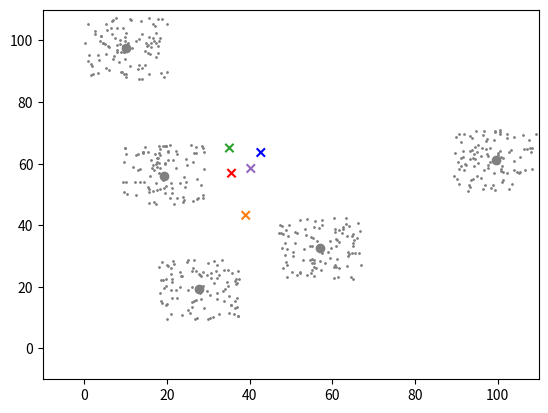

Reproduce this figure in Python.
"""
This file can be run as is to open a window and run a visualization. 
Or it could be imported in a notebook/script to be used as part of another work flow
"""
import matplotlib.pyplot as plt
import numpy as np

configuration = {
    "seed": np.random.randint(100000),
    # "seed": 34358,
    "act_centers": 5,
    "num_centers": 5, # Don't exceed 8 cuz I only put in 8 colors
    "iters": 100,
    "jitters": 2,
    "save_file": None # Put file name if you wish to save as video
}

def run_visualization(config):


    #========================
    # Satisfying seeds: 4619, 73312, 58126, 39231 | I forgot how many centers these seeds had
    #-----------------------
    # seed = 
    seed = config['seed']

    np.random.seed(seed)


    width  = 100
    height = 100
    buffer = 10
    clusize = 20
    plt.xlim((0-buffer,width+buffer))
    plt.ylim((0-buffer,height+buffer))

    act_centers = config['act_centers']
    num_centers = config['num_centers']
    centers = np.random.rand(act_centers, 2) * (width, height)
    # print("True Centers")
    # print(centers)
    plt.scatter(*centers.T, c='gray')

    #lets do 100 points for each centers

    points = []

    for center in centers:
        points.append((np.random.rand(100, 2)-0.5)*clusize+center)
    points = np.concatenate(points)
    ptcol = plt.scatter(*points.T, c=[(0,0,0,0.2)], s=1)


    clucenters = (np.random.rand(num_centers, 2)-0.5) * np.std(points, 0) + np.mean(points, 0)
    # print("Random centers")
    # print(clucenters)

    colors = ['r','b','tab:green', 'tab:orange', 'tab:purple', 'c', 'y', 'tab:brown'][:num_centers]
    ctcol = plt.scatter(*clucenters.T, marker='x', color=colors)

    def init():
        nonlocal clucenters
        # np.random.seed(seed)
        clucenters = (np.random.rand(num_centers, 2)-0.5) * np.std(points, 0) + np.mean(points, 0)
        ctcol.set_offsets(clucenters)

    def get_color_points():
        return [
            colors[min(range(num_centers), key=lambda i: np.linalg.norm(p - clucenters[i]))]
            for p in points
        ]
    # get_color_points()
    ptcol.set_color(get_color_points())

    def color_to_idx(c):
        for i, oc in enumerate(colors):
            if c==oc:
                return i
        raise Exception(f"Color {c} is not valid in {colors}")
    def get_new_centers():
        cols = get_color_points()
        groups = [[cen] for cen in clucenters]
        for p, c in zip(points, cols):
            groups[color_to_idx(c)].append(p)
        
        for g in groups:
            g.extend(
                (np.random.rand(config['jitters'], 2)-0.5) * np.std(points, 0) + np.mean(points, 0)
            )
        
        
        centers = []
        for g in groups:
            centers.append(sum(g, np.array([0,0]))/len(g))
        return np.array(centers)

    # print("New Centers")
    # print(get_new_centers())

    new_centers = plt.scatter(*get_new_centers().T, marker='1', c=colors)
    new_centers.set_color(None)
    ptcol.set_color('tab:gray')

    states = {
        0: "Centroids Placed",
        1: "Clusters Made",
        2: "New Centroids Calculated"
    }

    cur_step = 0
    def update(frame_no):
        nonlocal cur_step
        plt.title(frame_no)
        if cur_step == 0:
            ptcol.set_color(get_color_points())
            cur_step = 1
        elif cur_step == 1:
            new_centers.set_offsets(get_new_centers())
            new_centers.set_color(colors)
            cur_step = 2
        elif cur_step == 2:
            new_centers.set_color(None)
            nonlocal clucenters
            clucenters = get_new_centers()
            ctcol.set_offsets(clucenters)
            cur_step = 0

    import matplotlib.animation as anim

    anime = anim.FuncAnimation(plt.gcf(), update, config['iters'], init_func=init,)
    if config['save_file']:
        anime.save(config['save_file'])
        





    # plt.get_current_fig_manager().full_screen_toggle()
    # plt.show()
    return anime
    
if __name__ == '__main__':
    print(f"Using config {configuration}")
    anime = run_visualization(configuration)
    plt.get_current_fig_manager().full_screen_toggle()
    plt.show()




